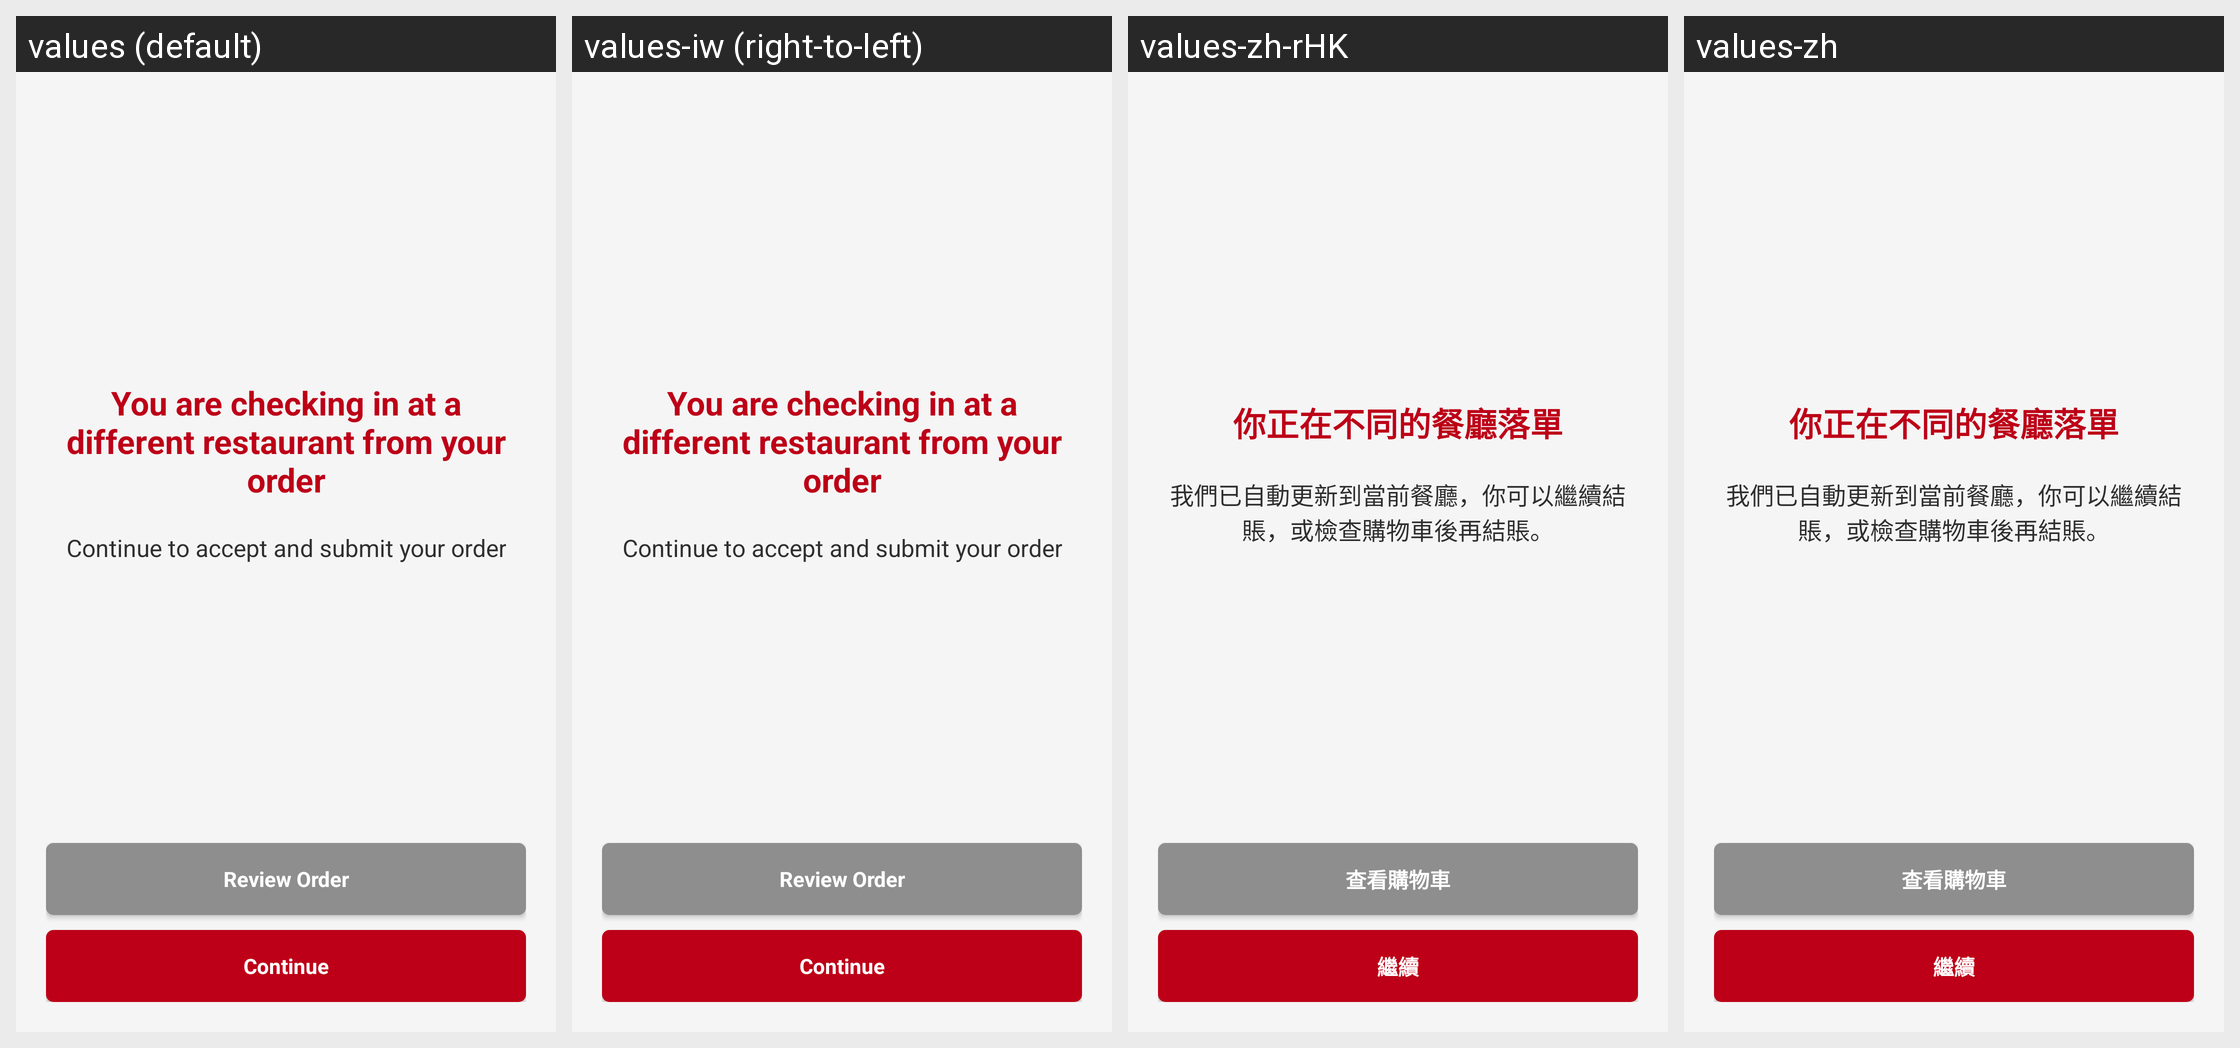

The same Android screen rendered under several of its app's locales, left to right. List the strings drawn on it with the default value and each locale's translation.
Android screen res/layout/fragment_restaurant_mismatch.xml rendered under 4 locales, left to right: values (default), values-iw (right-to-left), values-zh-rHK, values-zh. Device: Nexus 5 (rendered at 1080×1920; each locale shown at half size, 540×960, under a caption strip naming it); theme AppTheme.
Other locales in the repository, not shown: values-af, values-am, values-ar, values-bg, values-ca, values-cs, values-da, values-de, values-el, values-en-rGB, values-es, values-es-rUS, values-fa, values-fi, values-fr, values-fr-rCA, values-hi, values-hr, values-hu, values-in, values-it, values-ja, values-ko, values-lt, values-lv, values-nl, values-pl, values-pt-rPT, values-ro, values-ru, values-sk, values-sl, values-sr, values-sv, values-sw, values-th, values-tr, values-uk, values-vi, values-zh-rCN, values-zh-rTW, values-zu.
Strings drawn on this screen, with the default value and each locale's value (text and hints the layout hard-codes, and strings that could not be matched under every locale, appear in the picture but are not listed):

checking_in_different_restaurant
  values: You are checking in at a different restaurant from your order
  values-iw: You are checking in at a different restaurant from your order  [not translated; the default value is used]
  values-zh-rHK: 你正在不同的餐廳落單
  values-zh: 你正在不同的餐廳落單

instructions_price_change_checkin
  values: Continue to accept and submit your order
  values-iw: Continue to accept and submit your order  [not translated; the default value is used]
  values-zh-rHK: 我們已自動更新到當前餐廳，你可以繼續結賬，或檢查購物車後再結賬。
  values-zh: 我們已自動更新到當前餐廳，你可以繼續結賬，或檢查購物車後再結賬。

button_review_order
  values: Review Order
  values-iw: Review Order  [not translated; the default value is used]
  values-zh-rHK: 查看購物車
  values-zh: 查看購物車

continue_button
  values: Continue
  values-iw: Continue  [not translated; the default value is used]
  values-zh-rHK: 繼續
  values-zh: 繼續
